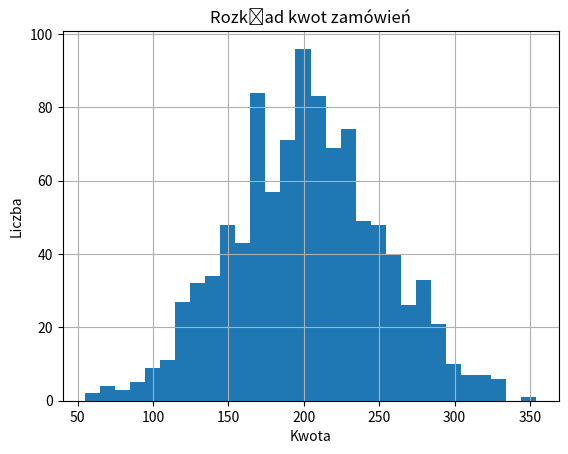

Write Python code to recreate this figure.
# -*- coding: utf-8 -*-
"""analiza_sprzedazy_np_pd_.ipynb

Automatically generated by Colab.

Original file is located at
    https://colab.research.google.com/<link-removed>

# Start projektu: Numpy, Pandas
"""

import numpy as np
import pandas as pd

#tworzenie danych za pomocą numpy
np.random.seed(42)
num_rows = 1000

data = {
    "OrderID":np.arange(1,num_rows+1),
    "CustomerID":np.random.randint(1000,2000,size=num_rows),
    "Amount":np.round(np.random.normal(200,50,size=num_rows)),
    "Region":np.random.choice(["North","South","East","West"],size=num_rows),
    "Returned":np.random.choice([True,False],size=num_rows,p=[0.1,0.9])
}

#utworzenie DataFrame w Pandas
df = pd.DataFrame(data)
df.head(5)

print(f"rozmiar danych: {df.shape}")

"""# Prosta analiza danych"""

print(f'\nŚredni przychód: {df["Amount"].mean()}')
print(f'\nLiczba zwrotów: {df["Returned"].sum()}')

#grupowanie po regionie
regions_stats = df.groupby("Region")["Amount"].agg(["count","mean","sum"])
print(f"\nStatystyki wg regionu\n {regions_stats}")

#filtrowanie danych
high_value = df[df["Amount"]>300]
print(f"\nTransakcje powyżej 300 zł: {high_value.shape[0]}")

#Histogram matplotlib
import matplotlib.pyplot as plt
df["Amount"].hist(bins=30)
plt.title("Rozkład kwot zamówień")
plt.xlabel("Kwota")
plt.ylabel("Liczba")
plt.show()